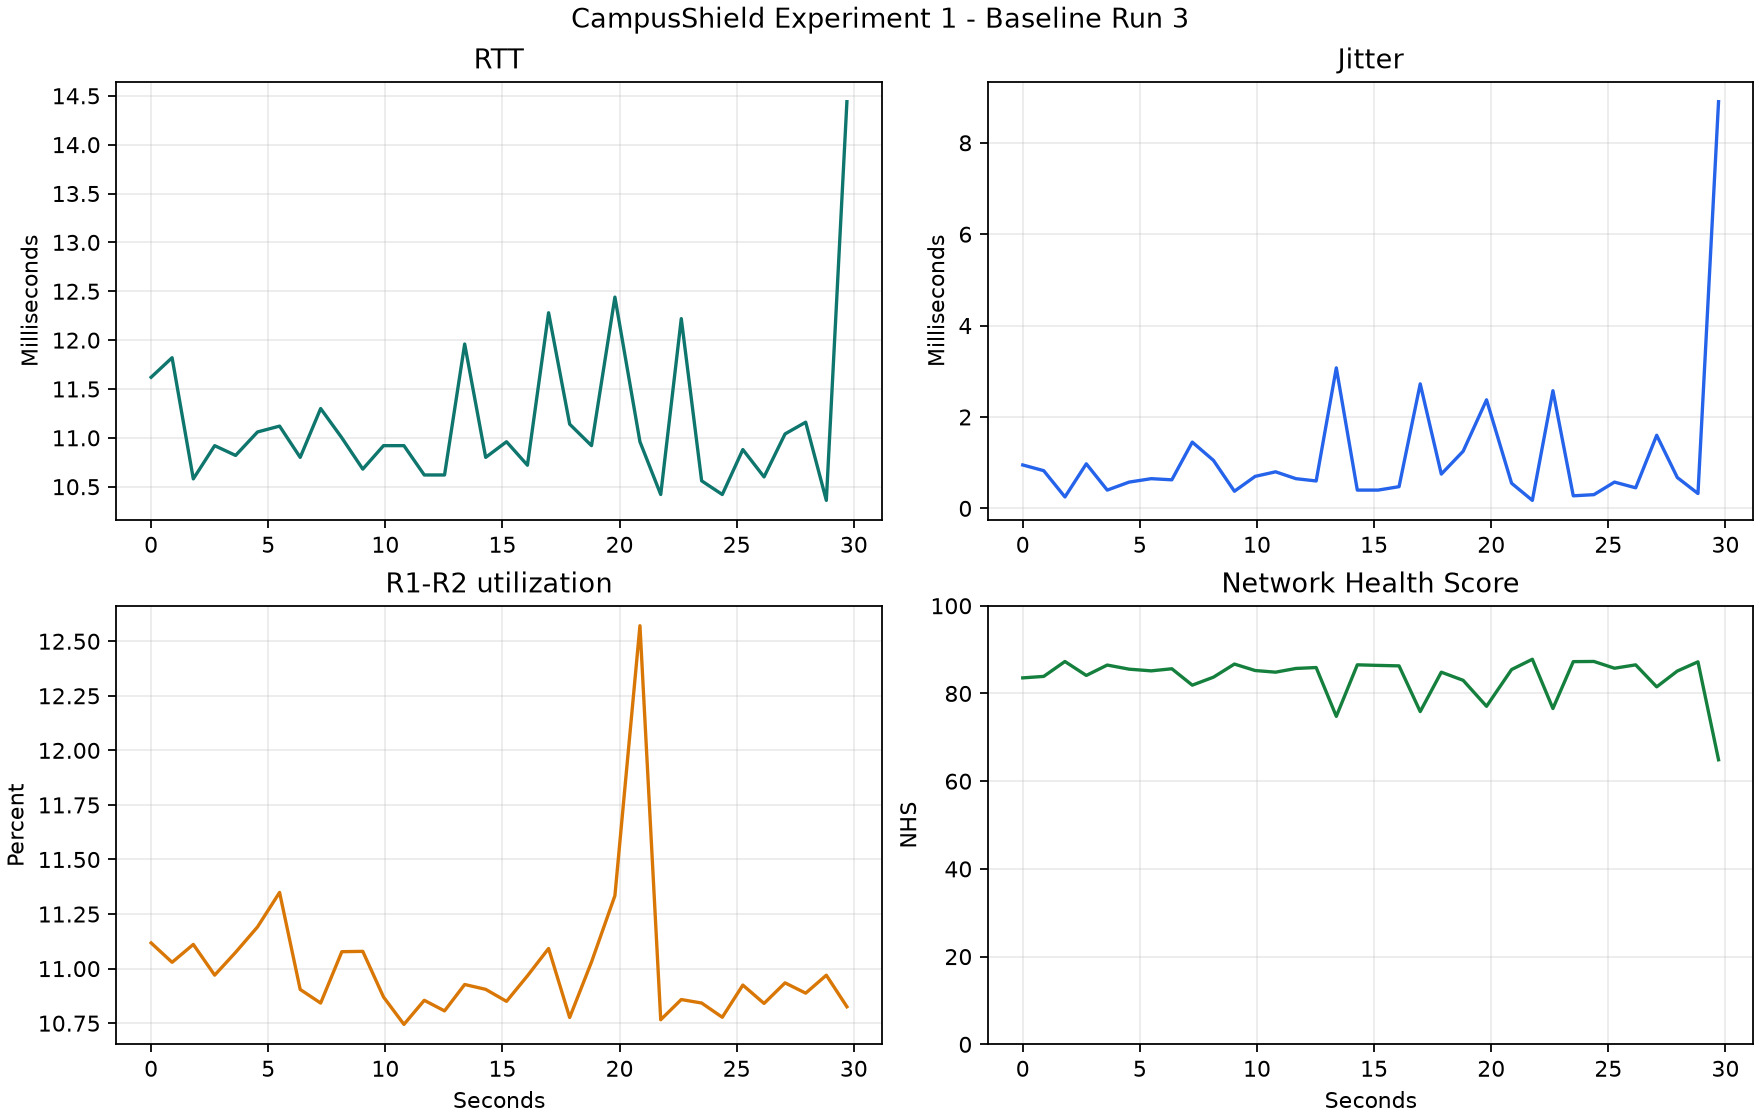

The file beside this chart, header and first rows:
timestamp_utc, rtt_ms, packet_loss_percent, jitter_ms, tx_mbps, rx_mbps, utilization_percent, nhs, route_next_hop, route_interface
2026-10-08T14:23:38.851970+00:00, 11.62, 0.0, 0.95, 11.12, 0.004177, 11.12, 83.55, 10.10.255.2, r1-eth0
2026-10-08T14:23:39.746814+00:00, 11.82, 0.0, 0.825, 11.03, 0.004179, 11.03, 83.89, 10.10.255.2, r1-eth0
2026-10-08T14:23:40.652969+00:00, 10.58, 0.0, 0.25, 11.11, 0.00418, 11.11, 87.29, 10.10.255.2, r1-eth0
2026-10-08T14:23:41.564677+00:00, 10.92, 0.0, 0.975, 10.97, 0.0061, 10.97, 84.11, 10.10.255.2, r1-eth0
2026-10-08T14:23:42.458517+00:00, 10.82, 0.0, 0.4, 11.07, 0.004178, 11.07, 86.48, 10.10.255.2, r1-eth0
2026-10-08T14:23:43.393223+00:00, 11.06, 0.0, 0.575, 11.19, 0.00418, 11.19, 85.54, 10.10.255.2, r1-eth0
2026-10-08T14:23:44.335852+00:00, 11.12, 0.0, 0.65, 11.35, 0.00418, 11.35, 85.16, 10.10.255.2, r1-eth0
2026-10-08T14:23:45.216203+00:00, 10.8, 0.0, 0.625, 10.9, 0.00418, 10.9, 85.63, 10.10.255.2, r1-eth0
2026-10-08T14:23:46.089243+00:00, 11.3, 0.0, 1.45, 10.84, 0.005226, 10.84, 81.9, 10.10.255.2, r1-eth0
2026-10-08T14:23:46.994258+00:00, 11.0, 0.0, 1.05, 11.08, 0.00418, 11.08, 83.72, 10.10.255.2, r1-eth0
2026-10-08T14:23:47.888071+00:00, 10.68, 0.0, 0.375, 11.08, 0.00418, 11.08, 86.71, 10.10.255.2, r1-eth0
2026-10-08T14:23:48.773141+00:00, 10.92, 0.0, 0.7, 10.87, 0.003881, 10.87, 85.23, 10.10.255.2, r1-eth0
2026-10-08T14:23:49.645349+00:00, 10.92, 0.0, 0.8, 10.74, 0.003135, 10.74, 84.86, 10.10.255.2, r1-eth0
2026-10-08T14:23:50.512717+00:00, 10.62, 0.0, 0.65, 10.85, 0.003135, 10.85, 85.7, 10.10.255.2, r1-eth0
2026-10-08T14:23:51.378334+00:00, 10.62, 0.0, 0.6, 10.81, 0.004008, 10.81, 85.91, 10.10.255.2, r1-eth0
2026-10-08T14:23:52.237969+00:00, 11.96, 0.0, 3.075, 10.93, 0.003133, 10.93, 74.79, 10.10.255.2, r1-eth0
2026-10-08T14:23:53.134502+00:00, 10.8, 0.0, 0.4, 10.91, 0.004174, 10.91, 86.53, 10.10.255.2, r1-eth0
2026-10-08T14:23:54.024859+00:00, 10.96, 0.0, 0.4, 10.85, 0.003133, 10.85, 86.4, 10.10.255.2, r1-eth0
2026-10-08T14:23:54.916513+00:00, 10.72, 0.0, 0.475, 10.97, 0.003135, 10.97, 86.29, 10.10.255.2, r1-eth0
2026-10-08T14:23:55.820426+00:00, 12.28, 0.0, 2.725, 11.09, 0.004179, 11.09, 75.87, 10.10.255.2, r1-eth0
2026-10-08T14:23:56.720300+00:00, 11.14, 0.0, 0.75, 10.78, 0.00418, 10.78, 84.85, 10.10.255.2, r1-eth0
2026-10-08T14:23:57.652775+00:00, 10.92, 0.0, 1.25, 11.03, 0.003135, 11.03, 83, 10.10.255.2, r1-eth0
2026-10-08T14:23:58.651682+00:00, 12.44, 0.0, 2.375, 11.33, 0.00418, 11.33, 77.08, 10.10.255.2, r1-eth0
2026-10-08T14:23:59.720648+00:00, 10.96, 0.0, 0.55, 12.57, 0.004027, 12.57, 85.46, 10.10.255.2, r1-eth0
2026-10-08T14:24:00.607615+00:00, 10.42, 0.0, 0.175, 10.77, 0.003132, 10.77, 87.8, 10.10.255.2, r1-eth0
2026-10-08T14:24:01.485298+00:00, 12.22, 0.0, 2.575, 10.86, 0.008424, 10.86, 76.57, 10.10.255.2, r1-eth0
2026-10-08T14:24:02.354429+00:00, 10.56, 0.0, 0.275, 10.84, 0.006696, 10.84, 87.26, 10.10.255.2, r1-eth0
2026-10-08T14:24:03.235443+00:00, 10.42, 0.0, 0.3, 10.78, 0.003135, 10.78, 87.3, 10.10.255.2, r1-eth0
2026-10-08T14:24:04.113494+00:00, 10.88, 0.0, 0.575, 10.92, 0.004158, 10.92, 85.76, 10.10.255.2, r1-eth0
2026-10-08T14:24:05.018762+00:00, 10.6, 0.0, 0.45, 10.84, 0.00418, 10.84, 86.52, 10.10.255.2, r1-eth0
2026-10-08T14:24:05.915645+00:00, 11.04, 0.0, 1.6, 10.93, 0.003135, 10.93, 81.51, 10.10.255.2, r1-eth0
2026-10-08T14:24:06.796135+00:00, 11.16, 0.0, 0.675, 10.89, 0.00482, 10.89, 85.11, 10.10.255.2, r1-eth0
2026-10-08T14:24:07.677758+00:00, 10.36, 0.0, 0.325, 10.97, 0.00482, 10.97, 87.21, 10.10.255.2, r1-eth0
2026-10-08T14:24:08.556202+00:00, 14.44, 0.0, 8.9, 10.83, 0.003135, 10.83, 64.88, 10.10.255.2, r1-eth0
